Run: headless pygame with SDL's dummy video driver; simulated clock (each Clock.tick advances the game by its frame time, no real sleeping); random seed 0; keys injected as events and as key.get_pressed() state; no mouse input.
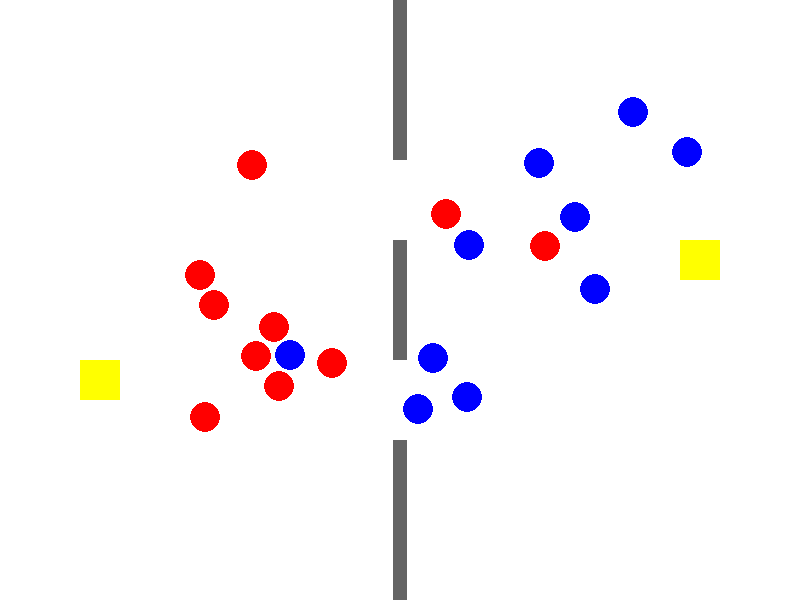
Frame 1 of 4 · flips 1–60 · no input
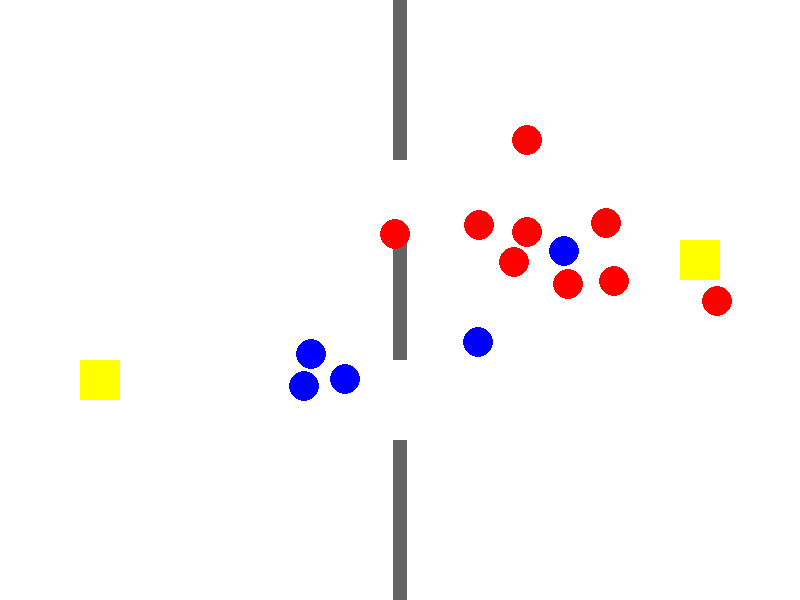
Frame 2 of 4 · flips 61–180 · tapped SPACE, RETURN · held RIGHT (→), D
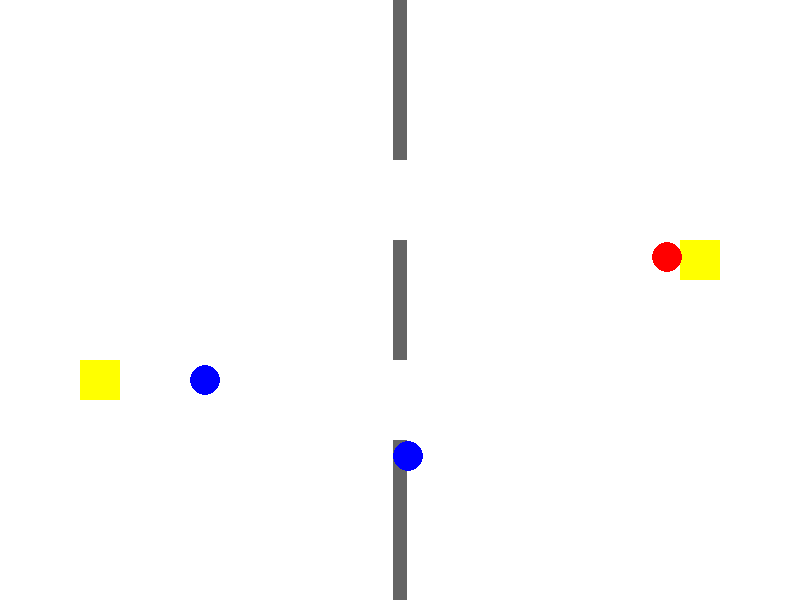
Frame 3 of 4 · flips 181–300 · held DOWN (↓), S
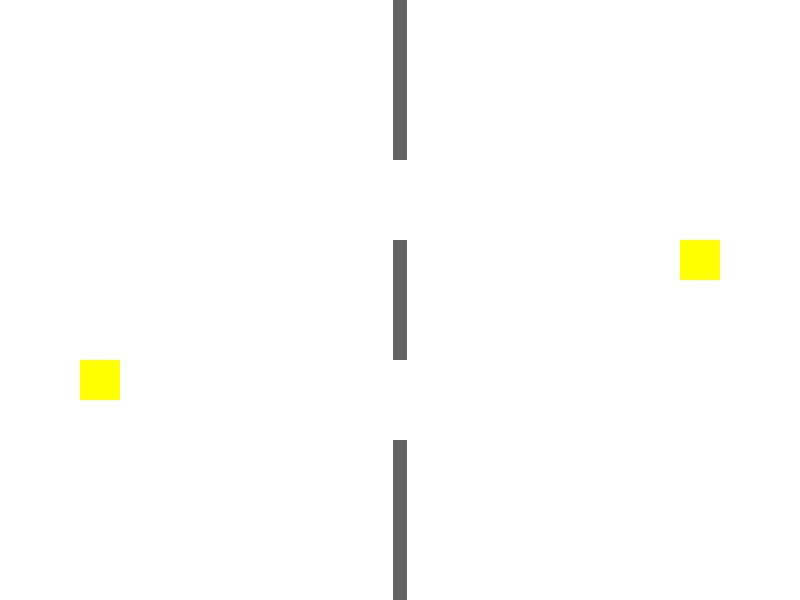
Frame 4 of 4 · flips 301–420 · held LEFT (←), A, UP (↑), W

The pygame program that drew these frames:

import pygame
import random
import math

# Initialize pygame
pygame.init()

# Screen dimensions
WIDTH, HEIGHT = 800, 600
COEFF_DIST = 1.1
screen = pygame.display.set_mode((WIDTH, HEIGHT))
pygame.display.set_caption("Collision Game with Temporary Targets")

# Colors
WHITE = (255, 255, 255)
TEAM_RED = (255, 0, 0)
TEAM_BLUE = (0, 0, 255)
START_COLOR = (0, 255, 0)
FINISH_COLOR = (255, 255, 0)
WALL_COLOR = (100, 100, 100)

# Clock for controlling frame rate
clock = pygame.time.Clock()

class Dot:
    def __init__(self, x, y, temp_target, final_target, speed, size, color):
        self.x = x
        self.y = y
        self.temp_target = temp_target  # Temporary target as (x, y)
        self.final_target = final_target  # Final target as a Rect
        self.speed = speed
        self.size = size
        self.color = color
        self.angle = math.atan2(temp_target[1] - y, temp_target[0] - x)  # Angle toward temporary target
        self.reached_temp = False
        self.reached_final = False

    def move(self):
        if not self.reached_final:
            if not self.reached_temp:
                # Move towards temporary target
                self.x += self.speed * math.cos(self.angle)
                self.y += self.speed * math.sin(self.angle)

                # Check if the dot has reached its temporary target
                if math.hypot(self.x - self.temp_target[0], self.y - self.temp_target[1]) < self.size * 2:
                    self.reached_temp = True
                    # Recalculate angle to the final target
                    self.angle = math.atan2(
                        self.final_target.centery - self.y, self.final_target.centerx - self.x
                    )
            else:
                # Move towards final target
                self.x += self.speed * math.cos(self.angle)
                self.y += self.speed * math.sin(self.angle)

                # Check if the dot has reached its final target
                if self.final_target.collidepoint(self.x, self.y):
                    self.reached_final = True

    def draw(self, screen):
        if not self.reached_final:
            pygame.draw.circle(screen, self.color, (int(self.x), int(self.y)), self.size)

    def avoid_overlap(self, other):
        if not self.reached_final and not other.reached_final:
            dist = math.hypot(self.x - other.x, self.y - other.y)
            if dist < self.size * COEFF_DIST + other.size * COEFF_DIST:
                # Calculate the overlap distance
                overlap = self.size * COEFF_DIST + other.size * COEFF_DIST - dist

                # Calculate the angle of collision
                collision_angle = math.atan2(other.y - self.y, other.x - self.x)

                # Move the dots apart along the collision axis
                self.x -= math.cos(collision_angle) * overlap / 2
                self.y -= math.sin(collision_angle) * overlap / 2

                other.x += math.cos(collision_angle) * overlap / 2
                other.y += math.sin(collision_angle) * overlap / 2

# Create two teams of dots with start, temporary, and final targets
def create_team(count, color, start_area, temp_target, final_target):
    team = []
    for _ in range(count):
        x = random.randint(start_area.left, start_area.right)
        y = random.randint(start_area.top, start_area.bottom)
        speed = random.uniform(2, 4)
        size = 15
        team.append(Dot(x, y, temp_target, final_target, speed, size, color))
    return team

# Define start areas and targets
red_start = pygame.Rect(0, 0, WIDTH // 2 - 40, HEIGHT)  # Left side
blue_start = pygame.Rect(WIDTH // 2 + 40, 0, WIDTH // 2 - 40, HEIGHT)  # Right side

# Temporary targets
red_temp_target = (WIDTH // 2, HEIGHT // 3 + 20)  # Gap between top and middle wall
blue_temp_target = (WIDTH // 2, 2 * HEIGHT // 3 - 20)  # Gap between middle and bottom wall

# Final targets
red_finish = pygame.Rect(WIDTH - 120, HEIGHT // 2 - 60, 40, 40)
blue_finish = pygame.Rect(80, HEIGHT // 2 + 60, 40, 40)

# Create teams
team_red = create_team(10, TEAM_RED, red_start, red_temp_target, red_finish)
teamb_blue = create_team(10, TEAM_BLUE, blue_start, blue_temp_target, blue_finish)

# Combine all dots for processing
all_dots = team_red + teamb_blue

# Main game loop
running = True
while running:
    screen.fill(WHITE)

    # Draw finish areas
    pygame.draw.rect(screen, FINISH_COLOR, red_finish)  # Red finish
    pygame.draw.rect(screen, FINISH_COLOR, blue_finish)  # Blue finish

    # Draw the three vertical walls
    wall_thickness = 14
    wall_gap = 40  # Gap between walls
    pygame.draw.rect(screen, WALL_COLOR, (WIDTH // 2 - wall_thickness // 2, 0, wall_thickness, HEIGHT // 3 - wall_gap))  # Upper wall
    pygame.draw.rect(screen, WALL_COLOR, (WIDTH // 2 - wall_thickness // 2, HEIGHT // 3 + wall_gap, wall_thickness, HEIGHT // 3 - 2 * wall_gap))  # Middle wall
    pygame.draw.rect(screen, WALL_COLOR, (WIDTH // 2 - wall_thickness // 2, 2 * HEIGHT // 3 + wall_gap, wall_thickness, HEIGHT // 3 - wall_gap))  # Lower wall

    for event in pygame.event.get():
        if event.type == pygame.QUIT:
            running = False

    # Move all dots
    for dot in all_dots:
        dot.move()

    # Check for overlaps between all dots
    for i, dot1 in enumerate(all_dots):
        for dot2 in all_dots[i + 1:]:
            dot1.avoid_overlap(dot2)

    # Draw all dots
    for dot in all_dots:
        dot.draw(screen)

    # Check if the game should end (all dots have reached their targets)
    if all(dot.reached_final for dot in all_dots):
        running = False

    # Update the display
    pygame.display.flip()

    # Cap the frame rate
    clock.tick(60)

# Display game over message
screen.fill(WHITE)
font = pygame.font.Font(None, 74)
text = font.render("Game Over!", True, (0, 0, 0))
screen.blit(text, (WIDTH // 2 - text.get_width() // 2, HEIGHT // 2 - text.get_height() // 2))
pygame.display.flip()
pygame.time.wait(3000)

# Quit pygame
pygame.quit()
